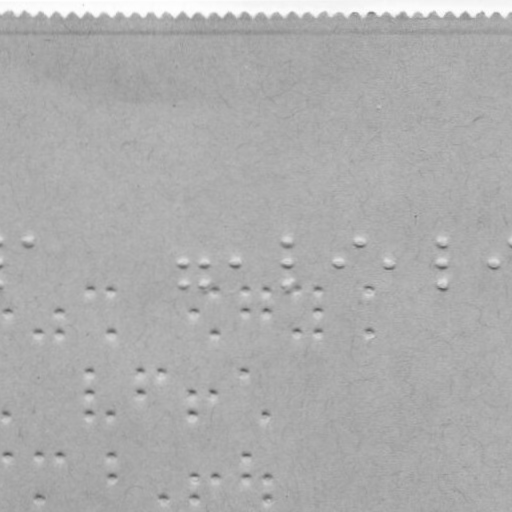

Values plotted in this chart, from the file beside it:
x, y
28.38, 240.6
183.4, 262.4
183.5, 283.4
204.4, 262.3
204.5, 283.3
235.4, 262.3
286.4, 240.2
286.4, 262.2
286.5, 283.2
338.4, 262.1
359.4, 240.1
390.4, 262
441.4, 239.9
441.4, 261.9
441.5, 282.9
494.4, 261.8
6.5, 311.7
37.54, 332.6
59.5, 311.6
59.54, 332.6
89.46, 289.5
110.5, 289.5
110.5, 332.5
193.5, 311.4
215.5, 289.3
215.5, 332.3
244.5, 289.3
244.5, 311.3
266.5, 289.2
266.5, 311.2
297.5, 332.2
317.5, 289.1
317.5, 311.1
317.5, 332.1
369.5, 289.1
369.5, 332.1
6.68, 414.7
89.6, 371.5
89.64, 393.5
89.68, 414.5
110.7, 414.5
140.6, 371.5
140.6, 393.5
162.6, 371.4
193.6, 393.4
193.7, 414.4
215.6, 393.3
244.6, 371.3
266.7, 414.2
6.752, 455.7
37.75, 455.6
37.83, 497.6
59.75, 455.6
110.8, 455.5
110.8, 476.5
162.8, 497.4
193.8, 476.4
193.8, 497.4
215.8, 476.3
244.8, 455.3
... 3 more rows
